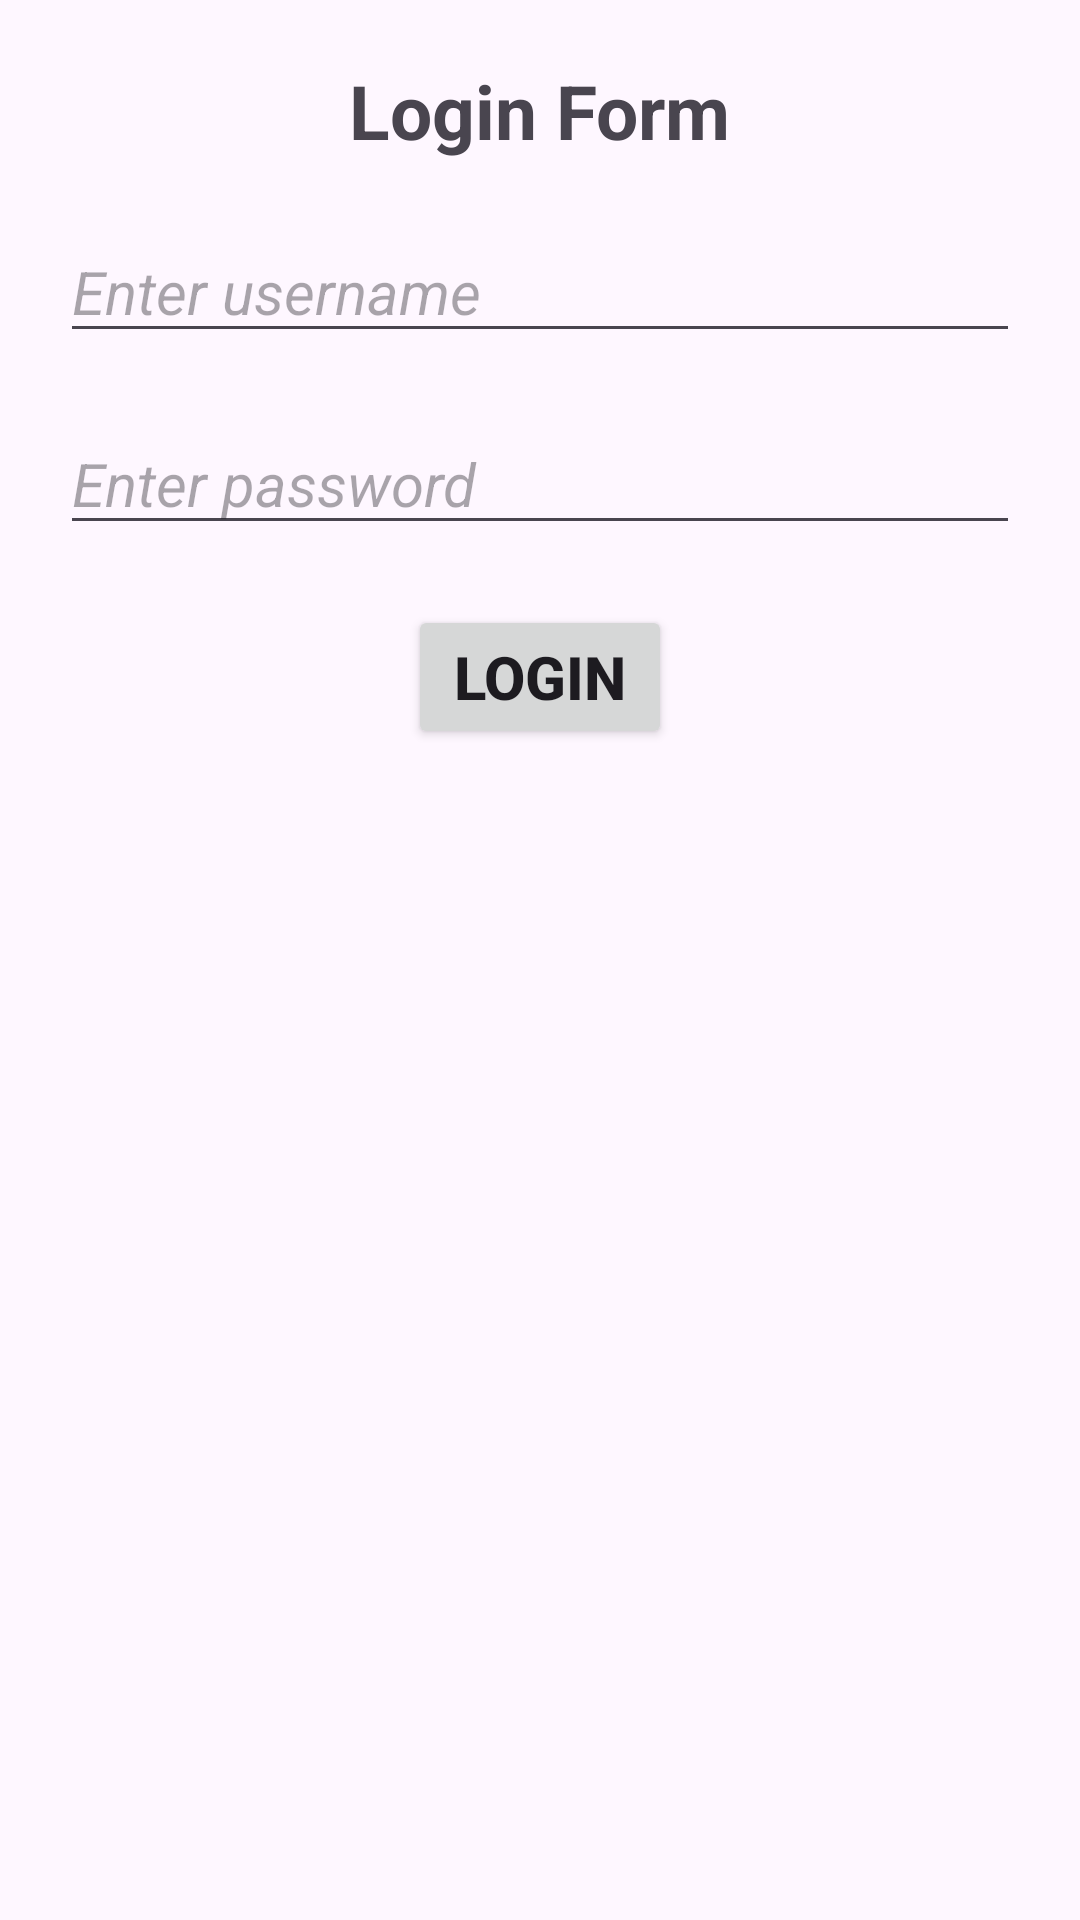

Here is an Android app screen rendered from its layout file. Give the layout XML and the strings, colors and styles it references.
<!-- AndroidManifest.xml: application theme Theme.DemoProject -->
<!-- res/layout/constraintlayout_ex.xml -->
<?xml version="1.0" encoding="utf-8"?>
<androidx.constraintlayout.widget.ConstraintLayout xmlns:android="http://schemas.android.com/apk/res/android"
    android:layout_width="match_parent"
    android:layout_height="match_parent"
    xmlns:app="http://schemas.android.com/apk/res-auto"
    android:layout_margin="50dp">
    <TextView
        android:layout_width="wrap_content"
        android:layout_height="wrap_content"
        android:text="Login Form"
        android:textSize="25sp"
        android:textStyle="bold"
        android:layout_margin="20dp"
        app:layout_constraintTop_toTopOf="parent"
        app:layout_constraintLeft_toLeftOf="parent"
        app:layout_constraintRight_toRightOf="parent"
        android:id="@+id/txtloginform"/>
    <EditText
        android:layout_width="match_parent"
        android:layout_height="wrap_content"
        android:hint="Enter username"
        android:textSize="20sp"
        android:textStyle="italic"
        android:layout_margin="20dp"
        app:layout_constraintTop_toBottomOf="@+id/txtloginform"
        app:layout_constraintLeft_toLeftOf="parent"
        app:layout_constraintLeft_toRightOf="parent"
        android:id="@+id/txteditusername"/>
    <EditText
        android:layout_width="match_parent"
        android:layout_height="wrap_content"
        android:hint="Enter password"
        android:textSize="20sp"
        android:textStyle="italic"
        android:layout_margin="20dp"
        app:layout_constraintTop_toBottomOf="@+id/txteditusername"
        app:layout_constraintLeft_toLeftOf="parent"
        app:layout_constraintLeft_toRightOf="parent"
        android:id="@+id/txteditpassword"/>
    <Button
        android:layout_width="wrap_content"
        android:layout_height="wrap_content"
        android:text="Login"
        android:textSize="20sp"
        android:textStyle="bold"
        android:layout_margin="20dp"
        app:layout_constraintTop_toBottomOf="@+id/txteditpassword"
        app:layout_constraintLeft_toLeftOf="parent"
        app:layout_constraintRight_toRightOf="parent"
        android:onClick="showInfo"
        android:id="@+id/login" />
</androidx.constraintlayout.widget.ConstraintLayout>
<!-- resources referenced by this layout -->
<resources>
  <style name="Theme.DemoProject" parent="Base.Theme.DemoProject" />
  <style name="Base.Theme.DemoProject" parent="Theme.Material3.DayNight.NoActionBar">
          
          
      </style>
</resources>
